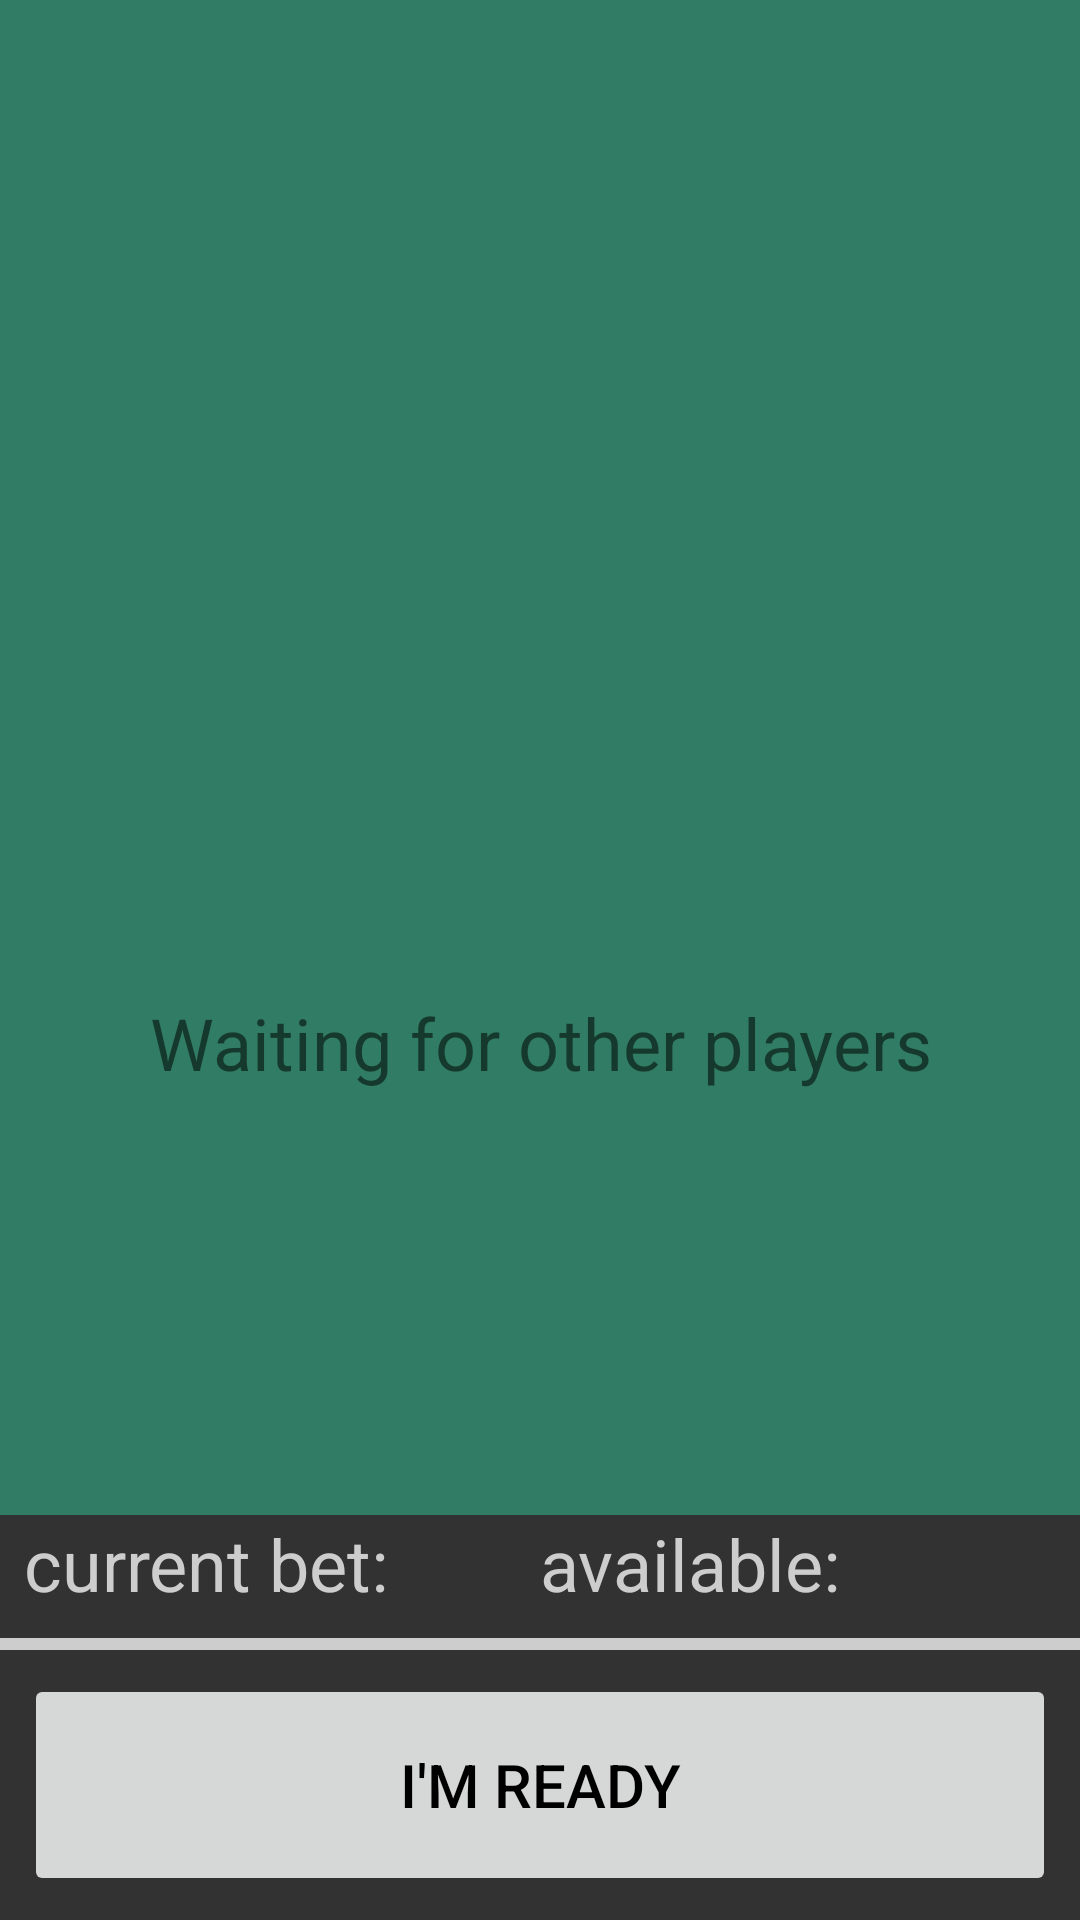

Reconstruct the res/layout file that produces this screen, plus the resources it refers to.
<!-- AndroidManifest.xml: application theme Theme.CardGamesProject -->
<!-- res/layout/fragment_twenty_one_game.xml -->
<?xml version="1.0" encoding="utf-8"?>
<androidx.constraintlayout.widget.ConstraintLayout xmlns:android="http://schemas.android.com/apk/res/android"
    xmlns:app="http://schemas.android.com/apk/res-auto"
    xmlns:tools="http://schemas.android.com/tools"
    android:layout_width="match_parent"
    android:layout_height="match_parent"
    android:background="@color/backgroundGreen"
    android:id="@+id/root"
    tools:context="com.akscardgames.cardgamesproject.gamesRelated.gameFragments.TwentyOneGame">

    <LinearLayout
        android:id="@+id/playersContainer"
        android:layout_width="match_parent"
        android:layout_height="125dp"
        android:gravity="center"
        android:orientation="horizontal"
        android:padding="8dp"
        app:layout_constraintTop_toTopOf="parent" />

    <LinearLayout
        android:id="@+id/linearLayout3"
        android:layout_width="match_parent"
        android:layout_height="200dp"
        android:gravity="center"
        app:layout_constraintTop_toBottomOf="@+id/playersContainer">

        <LinearLayout
            android:layout_width="match_parent"
            android:layout_height="match_parent"
            android:layout_weight="1"
            android:gravity="center">

            <LinearLayout
                android:layout_width="match_parent"
                android:layout_height="match_parent"
                android:gravity="center"
                android:orientation="vertical">

                <TextView
                    android:visibility="invisible"
                    android:id="@+id/textBankersFirstCard"
                    android:layout_width="match_parent"
                    android:layout_height="36dp"
                    android:gravity="center"
                    android:text="@string/banker_s_first_card"
                    android:textSize="16dp" />

                <com.google.android.material.imageview.ShapeableImageView
                    android:id="@+id/shownCard"
                    android:layout_width="120dp"
                    android:layout_height="160dp"
                    app:shapeAppearanceOverlay="@style/roundedImageView"/>
            </LinearLayout>

        </LinearLayout>

        <TextView
            android:id="@+id/game_status"
            android:layout_width="match_parent"
            android:layout_height="match_parent"
            android:layout_weight="1"
            android:gravity="center"
            android:textSize="20dp" />
    </LinearLayout>

    <androidx.cardview.widget.CardView
        android:visibility="invisible"
        android:id="@+id/endGameTable"
        android:layout_margin="8dp"
        android:layout_width="match_parent"
        android:layout_height="wrap_content"
        app:layout_constraintBottom_toBottomOf="parent"
        app:layout_constraintEnd_toEndOf="parent"
        app:cardCornerRadius="12dp"
        app:layout_constraintStart_toStartOf="parent"
        app:layout_constraintTop_toTopOf="parent">
        <LinearLayout
            android:orientation="vertical"
            android:layout_width="match_parent"
            android:layout_height="match_parent"
            android:background="@color/DarkGrey">
            <TextView
                android:layout_width="match_parent"
                android:layout_height="wrap_content"
                android:text="@string/endgameresults"
                android:textColor="@color/white"
                android:textSize="24sp"
                android:gravity="center"/>
            <androidx.recyclerview.widget.RecyclerView
                android:id="@+id/endGameRecyclerView"
                android:layout_margin="8dp"
                android:layout_width="match_parent"
                android:layout_height="wrap_content"/>
        </LinearLayout>
    </androidx.cardview.widget.CardView>


    <TextView
        android:id="@+id/message"
        android:layout_width="match_parent"
        android:layout_height="wrap_content"
        android:gravity="center"
        android:layout_marginBottom="70dp"
        android:text="@string/waiting_for_other_players"
        android:textSize="24dp"
        app:layout_constraintBottom_toBottomOf="parent"
        app:layout_constraintEnd_toEndOf="parent"
        app:layout_constraintStart_toStartOf="parent"
        app:layout_constraintTop_toTopOf="@+id/linearLayout3" />

    <HorizontalScrollView
        android:id="@+id/scrollView2"
        android:layout_width="match_parent"
        android:layout_height="wrap_content"
        android:fillViewport="false"
        app:layout_constraintBottom_toTopOf="@id/linearLayout"
        app:layout_constraintStart_toStartOf="parent">

        <LinearLayout
            android:id="@+id/hand"
            android:layout_width="match_parent"
            android:layout_height="176dp"
            android:orientation="horizontal" />
    </HorizontalScrollView>

    <com.google.android.material.imageview.ShapeableImageView
        android:id="@+id/crown"
        android:layout_width="60dp"
        android:layout_height="60dp"
        android:layout_margin="12dp"
        android:background="@color/DarkGrey"
        android:src="@drawable/crown_down_scaled"
        app:layout_constraintBottom_toBottomOf="@+id/scrollView2"
        app:layout_constraintStart_toStartOf="parent"
        app:shapeAppearanceOverlay="@style/roundImageView"
        android:visibility="invisible"/>

    <LinearLayout
        android:id="@+id/linearLayout"
        android:layout_width="match_parent"
        android:layout_height="45dp"
        android:background="@color/DarkGrey"
        android:gravity="start"
        android:orientation="horizontal"
        app:layout_constraintBottom_toTopOf="@id/button_bar"
        app:layout_constraintStart_toStartOf="parent">


        <LinearLayout
            android:layout_width="match_parent"
            android:layout_height="match_parent"
            android:layout_weight="1">

            <TextView
                android:id="@+id/betText"
                android:layout_width="wrap_content"
                android:layout_height="match_parent"
                android:layout_marginStart="8dp"
                android:text="@string/current_bet"
                android:textColor="@color/buttonGrey"
                android:textSize="24dp" />

            <TextView
                android:id="@+id/ShowBet"
                android:layout_width="match_parent"
                android:layout_height="40dp"
                android:gravity="center"
                android:textColor="@color/white"
                android:textSize="24dp" />
        </LinearLayout>

        <LinearLayout
            android:layout_width="match_parent"
            android:layout_height="match_parent"
            android:layout_weight="1">

            <TextView
                android:layout_width="wrap_content"
                android:layout_height="match_parent"
                android:text="@string/available"
                android:textColor="@color/buttonGrey"
                android:textSize="24dp" />

            <TextView
                android:id="@+id/available"
                android:layout_width="match_parent"
                android:layout_height="40dp"
                android:gravity="center"
                android:textColor="@color/white"
                android:textSize="24dp" />
        </LinearLayout>
    </LinearLayout>

    <LinearLayout
        android:orientation="horizontal"
        android:id="@+id/linearLayout4"
        android:layout_width="match_parent"
        android:layout_height="4dp"
        android:background="@color/buttonGrey"
        app:layout_constraintBottom_toTopOf="@+id/button_bar" />
    <LinearLayout
        android:id="@+id/button_bar"
        android:layout_width="match_parent"
        android:layout_height="90dp"
        android:background="@color/DarkGrey"
        android:gravity="center"
        android:orientation="horizontal"
        android:padding="8dp"
        android:paddingHorizontal="8dp"
        app:layout_constraintBottom_toBottomOf="parent">

        <Button
            android:enabled="false"
            android:id="@+id/ready"
            android:layout_width="match_parent"
            android:layout_height="match_parent"
            android:textSize="20dp"
            android:text="@string/i_m_ready"
            app:cornerRadius="@android:dimen/thumbnail_height"
            android:textColor="@color/black" />
    </LinearLayout>

</androidx.constraintlayout.widget.ConstraintLayout>
<!-- resources referenced by this layout -->
<resources>
  <color name="DarkGrey">#323232</color>
  <color name="backgroundGreen">#317C64</color>
  <color name="black">#FF000000</color>
  <color name="buttonGrey">#CDCDCD</color>
  <color name="white">#FFFFFFFF</color>
  <!-- drawable crown_down_scaled: png bitmap (drawable, 18370 bytes) -->
  <string name="available">available:</string>
  <string name="banker_s_first_card">banker\'s first card :</string>
  <string name="current_bet">current bet:</string>
  <string name="endgameresults">EndGameResults</string>
  <string name="i_m_ready">I\'m ready</string>
  <string name="waiting_for_other_players">Waiting for other players</string>
  <style name="roundImageView" parent="">
          <item name="cornerFamily">rounded</item>
          <item name="cornerSize">50%</item>
      </style>
  <style name="roundedImageView" parent="">
          <item name="cornerFamily">rounded</item>
          <item name="cornerSize">16dp</item>
      </style>
  <style name="Theme.CardGamesProject" parent="Theme.MaterialComponents.DayNight.NoActionBar">
          
          <item name="colorPrimary">@color/buttonGrey</item>
          <item name="colorPrimaryVariant">@color/purple_700</item>
          <item name="colorOnPrimary">@color/white</item>
          
          <item name="colorSecondary">@color/teal_200</item>
          <item name="colorSecondaryVariant">@color/teal_700</item>
          <item name="colorOnSecondary">@color/black</item>
          
          <item name="android:statusBarColor">?attr/colorPrimaryVariant</item>
          
      </style>
  <color name="purple_700">#5E5E5E</color>
  <color name="teal_200">#FF03DAC5</color>
  <color name="teal_700">#FF018786</color>
</resources>
